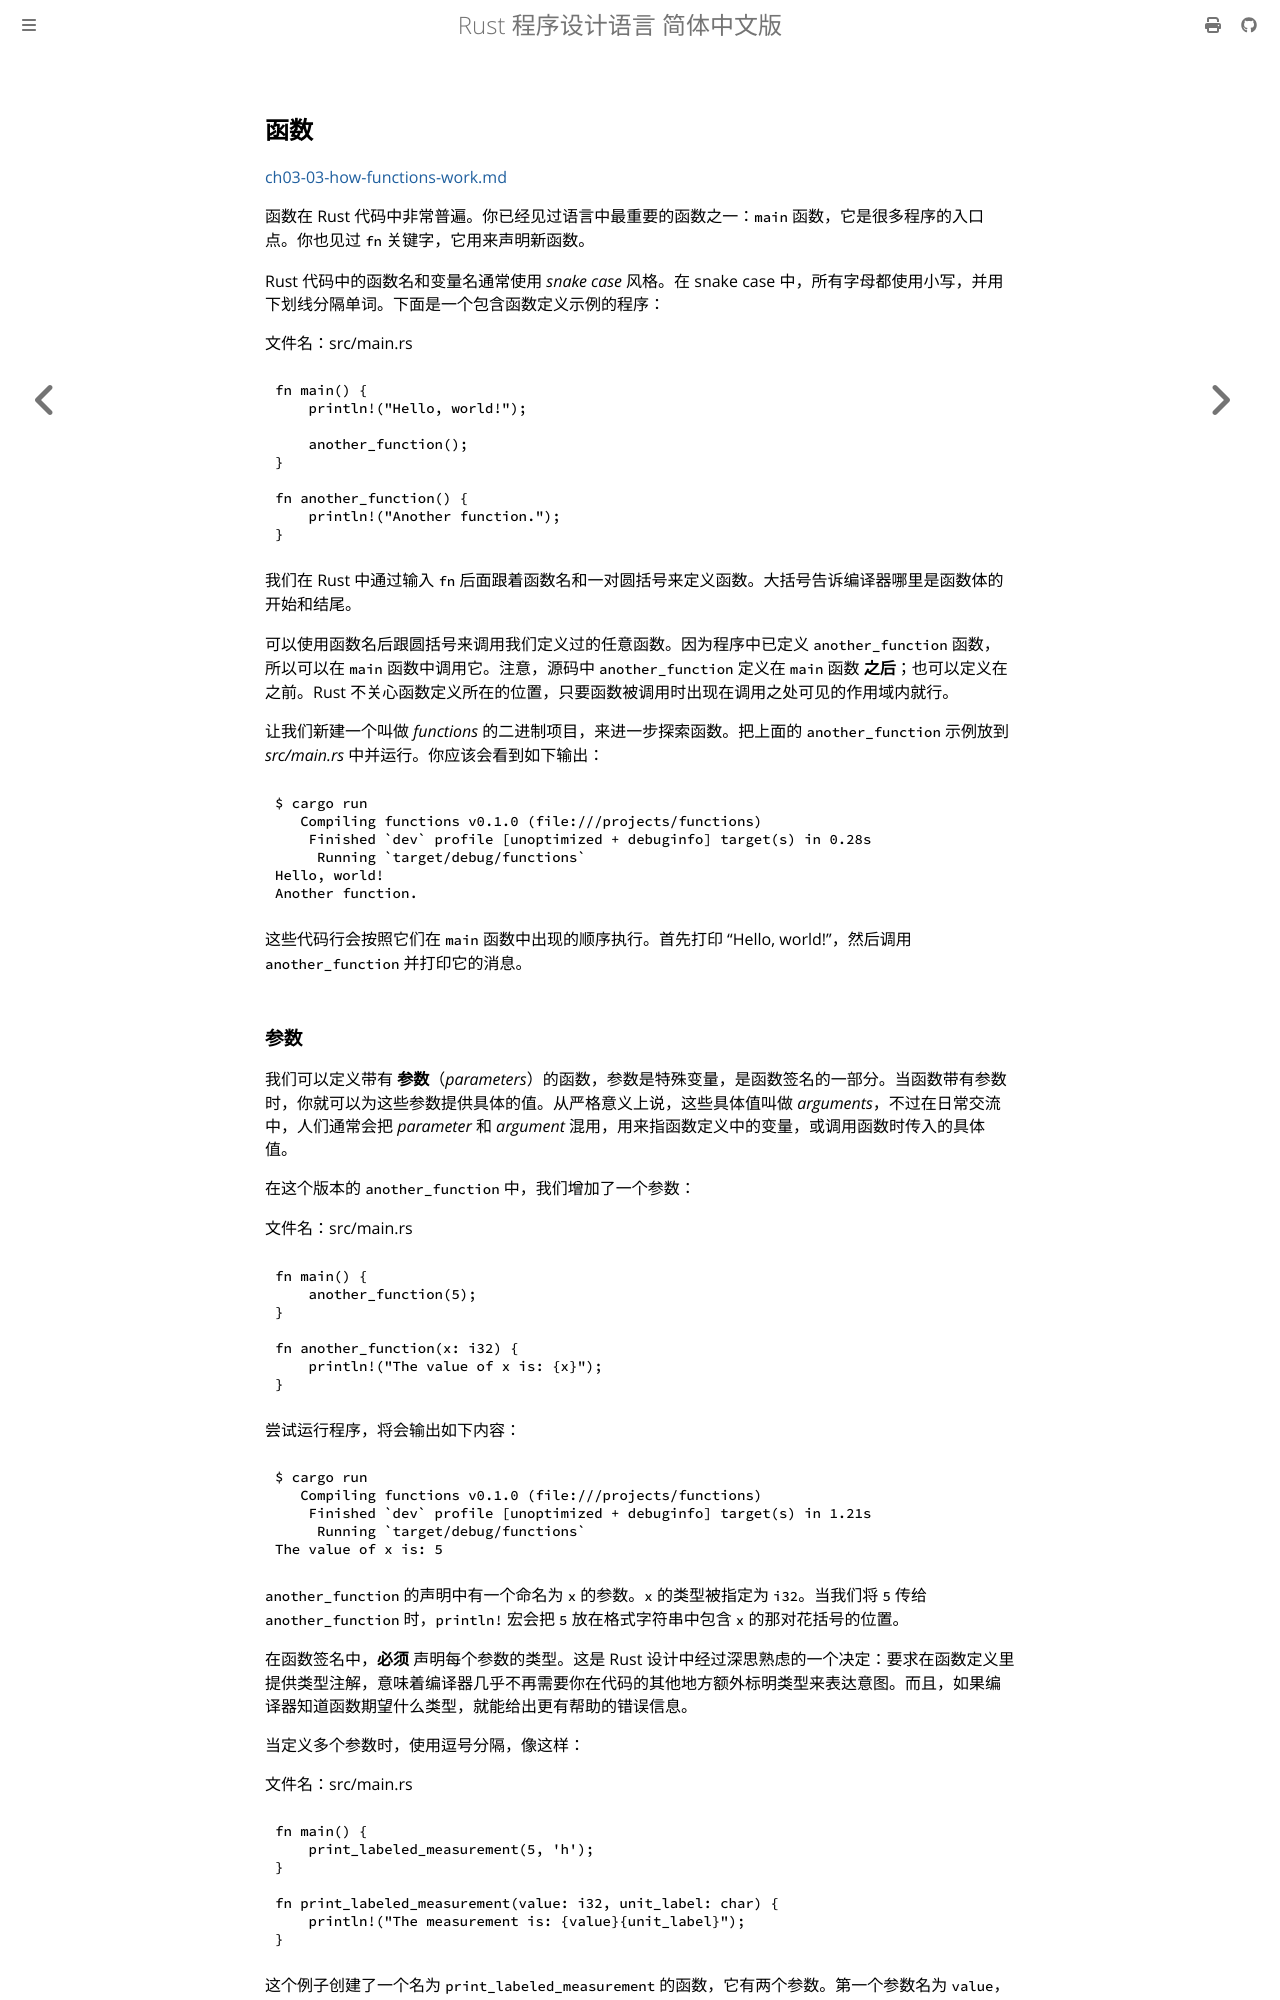

repository: KaiserY/trpl-zh-cn · page: ch03-03-how-functions-work.html · generator: mdbook

## 函数

[ch03-03-how-functions-work.md](https://github.com/rust-lang/book/blob/1500248d8f230566e4ec9f27fcbb8fe9e2898ab1/src/ch03-03-how-functions-work.md)

函数在 Rust 代码中非常普遍。你已经见过语言中最重要的函数之一：`main` 函数，它是很多程序的入口点。你也见过 `fn` 关键字，它用来声明新函数。

Rust 代码中的函数名和变量名通常使用 *snake case* 风格。在 snake case 中，所有字母都使用小写，并用下划线分隔单词。下面是一个包含函数定义示例的程序：

<span class="filename">文件名：src/main.rs</span>

```rust
{{#rustdoc_include ../listings/ch03-common-programming-concepts/no-listing-16-functions/src/main.rs}}
```

我们在 Rust 中通过输入 `fn` 后面跟着函数名和一对圆括号来定义函数。大括号告诉编译器哪里是函数体的开始和结尾。

可以使用函数名后跟圆括号来调用我们定义过的任意函数。因为程序中已定义 `another_function` 函数，所以可以在 `main` 函数中调用它。注意，源码中 `another_function` 定义在 `main` 函数 **之后**；也可以定义在之前。Rust 不关心函数定义所在的位置，只要函数被调用时出现在调用之处可见的作用域内就行。

让我们新建一个叫做 *functions* 的二进制项目，来进一步探索函数。把上面的 `another_function` 示例放到 *src/main.rs* 中并运行。你应该会看到如下输出：

```console
{{#include ../listings/ch03-common-programming-concepts/no-listing-16-functions/output.txt}}
```

这些代码行会按照它们在 `main` 函数中出现的顺序执行。首先打印 “Hello, world!”，然后调用 `another_function` 并打印它的消息。
